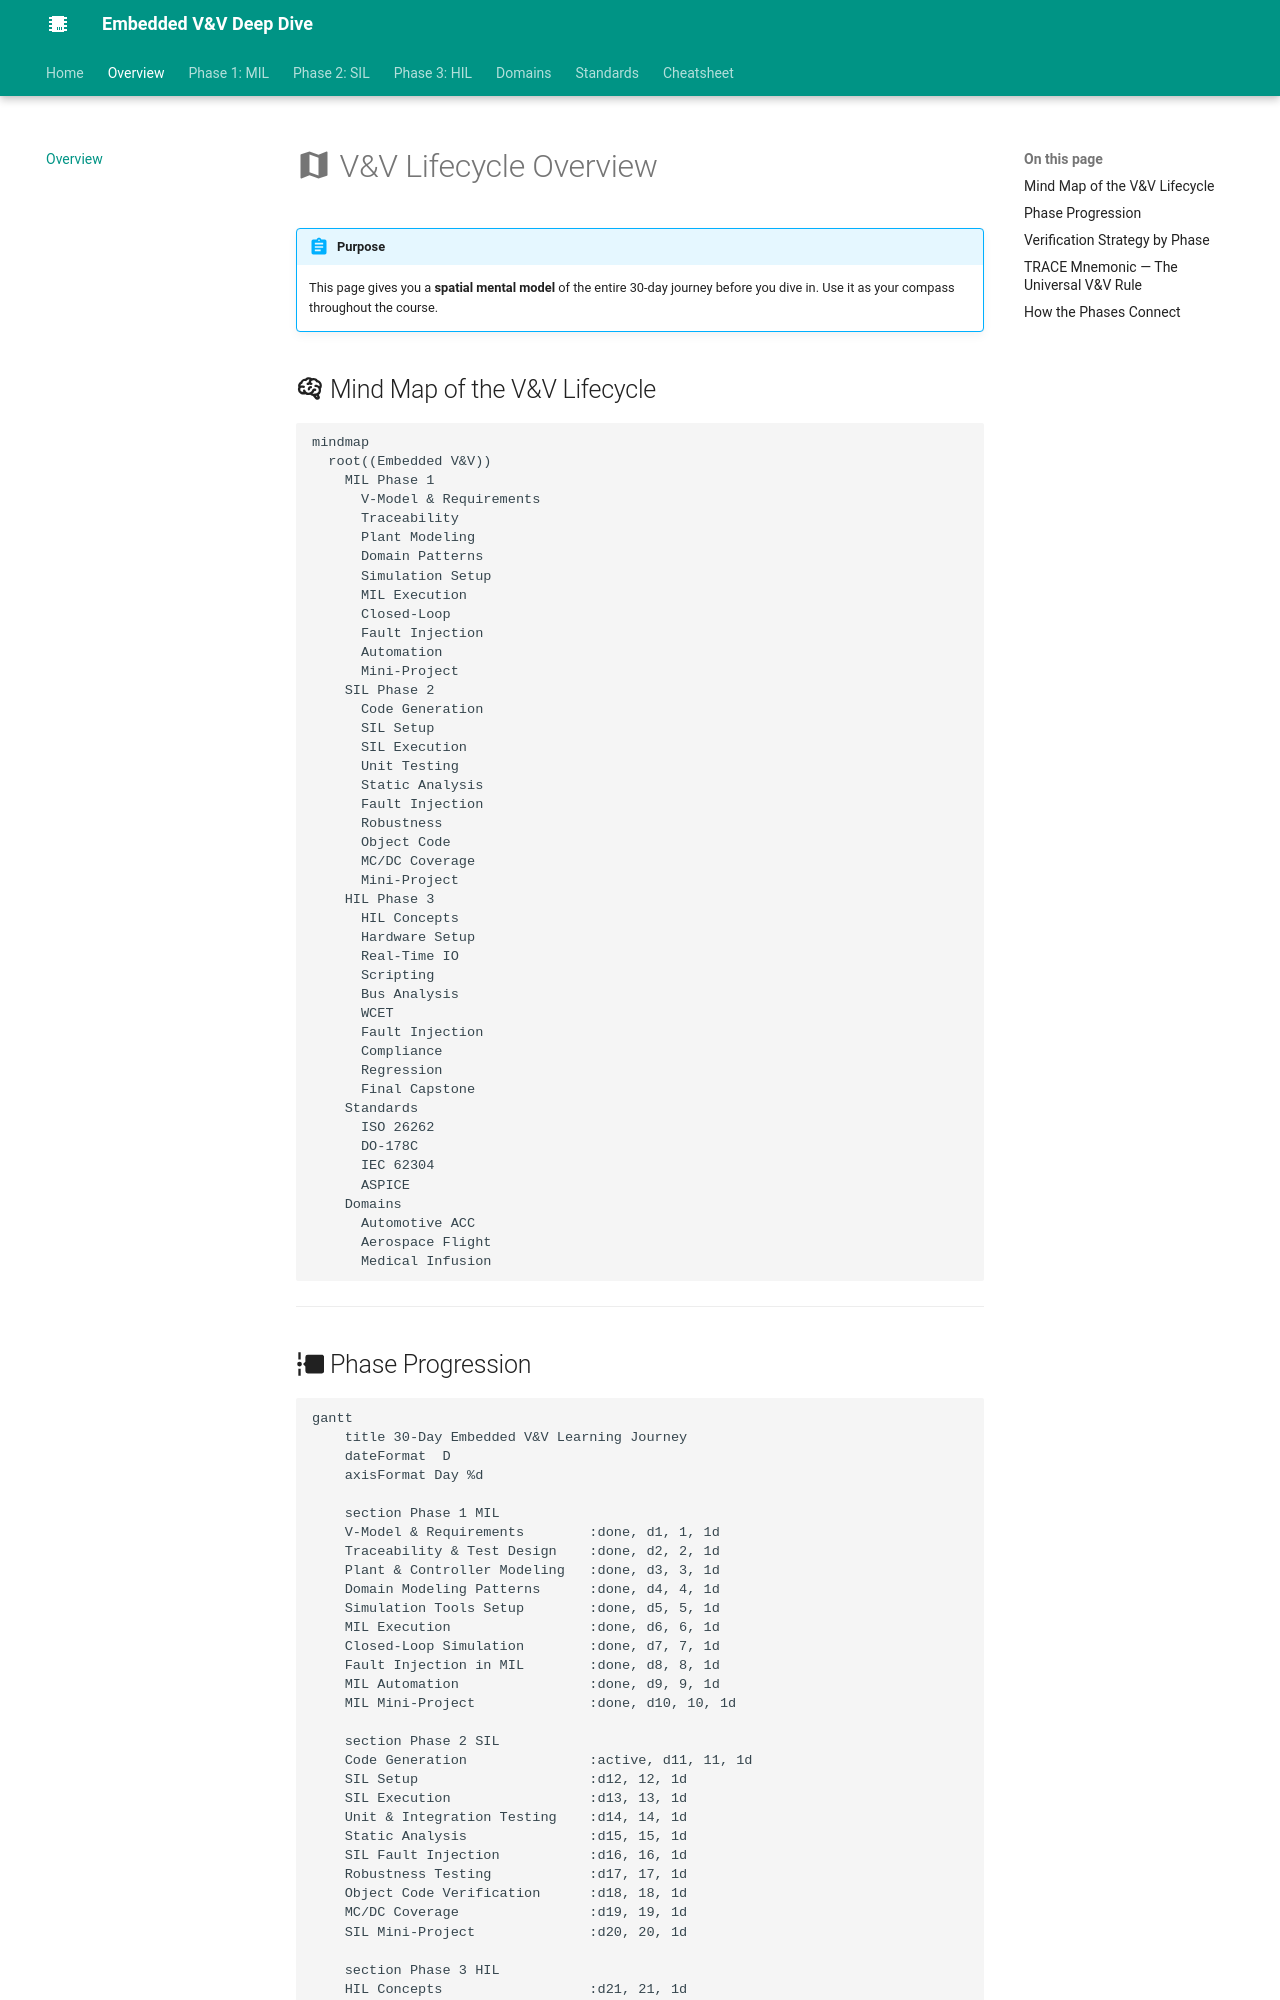

repository: AI-Maddy/Embedded-V-and-V-Deep-Dive · page: overview/index.html · generator: mkdocs

# :material-map: V&V Lifecycle Overview

!!! abstract "Purpose"
    This page gives you a **spatial mental model** of the entire 30-day journey before you dive in. Use it as your compass throughout the course.

## :material-brain: Mind Map of the V&V Lifecycle

```mermaid
mindmap
  root((Embedded V&V))
    MIL Phase 1
      V-Model & Requirements
      Traceability
      Plant Modeling
      Domain Patterns
      Simulation Setup
      MIL Execution
      Closed-Loop
      Fault Injection
      Automation
      Mini-Project
    SIL Phase 2
      Code Generation
      SIL Setup
      SIL Execution
      Unit Testing
      Static Analysis
      Fault Injection
      Robustness
      Object Code
      MC/DC Coverage
      Mini-Project
    HIL Phase 3
      HIL Concepts
      Hardware Setup
      Real-Time IO
      Scripting
      Bus Analysis
      WCET
      Fault Injection
      Compliance
      Regression
      Final Capstone
    Standards
      ISO 26262
      DO-178C
      IEC 62304
      ASPICE
    Domains
      Automotive ACC
      Aerospace Flight
      Medical Infusion
```

---
